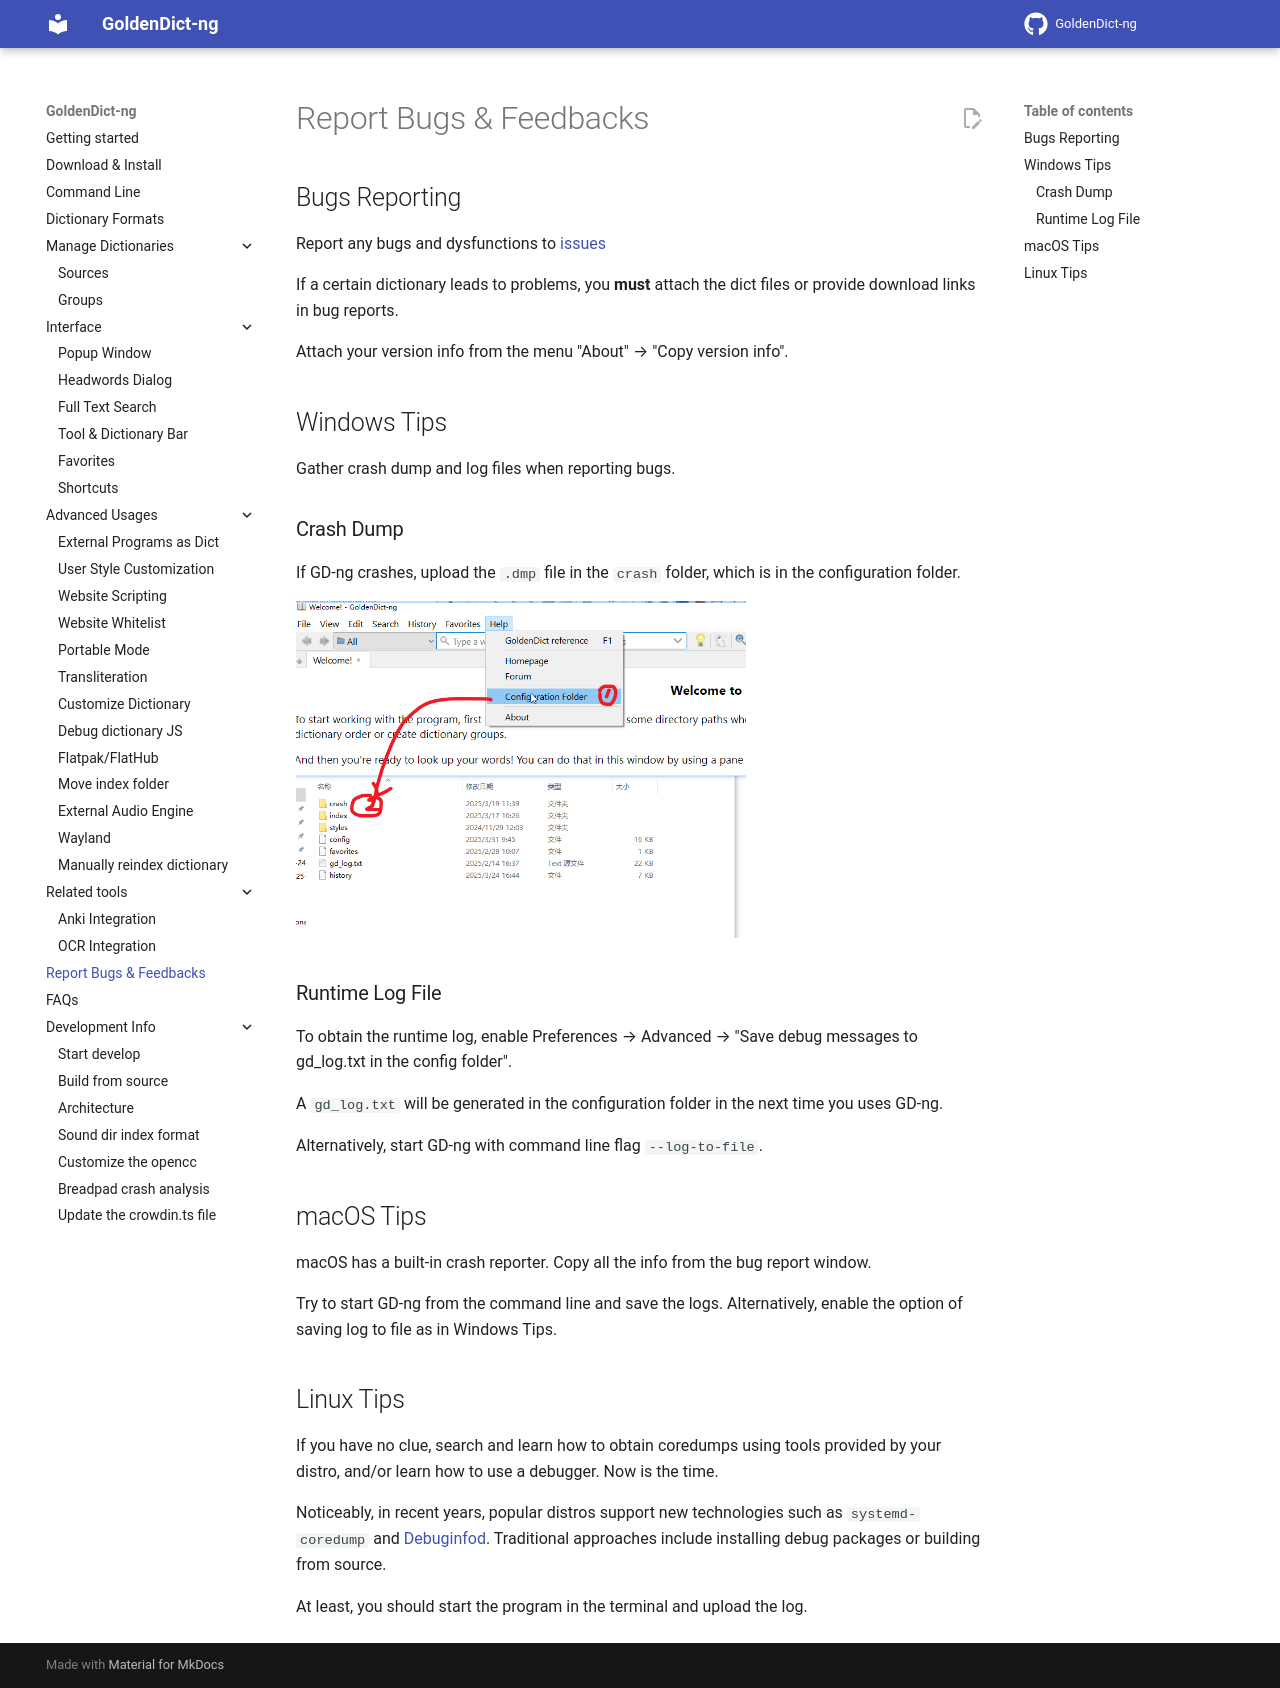

repository: xiaoyifang/goldendict-ng · page: feedbacks/index.html · generator: mkdocs

## Bugs Reporting

Report any bugs and dysfunctions to [issues](<https://github.com/xiaoyifang/goldendict/issues>)

If a certain dictionary leads to problems, you **must** attach the dict files or provide download links in bug reports.

Attach your version info from the menu "About" --> "Copy version info".

## Windows Tips

Gather crash dump and log files when reporting bugs.

### Crash Dump

If GD-ng crashes, upload the `.dmp` file in the `crash` folder, which is in the configuration folder.

![](img/crash-dmp.png){ width="450" }

### Runtime Log File

To obtain the runtime log, enable Preferences --> Advanced --> "Save debug messages to gd_log.txt in the config folder".

A `gd_log.txt` will be generated in the configuration folder in the next time you uses GD-ng.

Alternatively, start GD-ng with command line flag `--log-to-file`.

## macOS Tips

macOS has a built-in crash reporter. Copy all the info from the bug report window.

Try to start GD-ng from the command line and save the logs. Alternatively, enable the option of saving log to file as in Windows Tips.

## Linux Tips

If you have no clue, search and learn how to obtain coredumps using tools provided by your distro, and/or learn how to use a debugger. Now is the time.

Noticeably, in recent years, popular distros support new technologies such as `systemd-coredump` and [Debuginfod](https://sourceware.org/elfutils/Debuginfod.html). Traditional approaches include installing debug packages or building from source.

At least, you should start the program in the terminal and upload the log.
